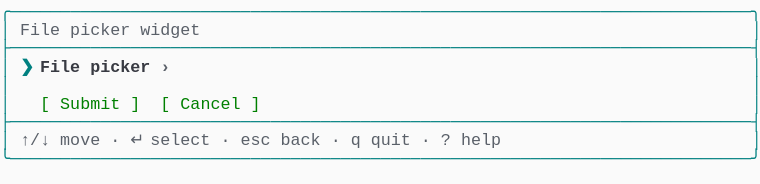
t = 0.00 s
t = 1.03 s: frame unchanged from t = 0.00 s, image omitted
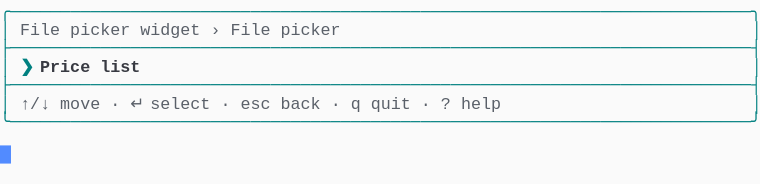
t = 1.98 s
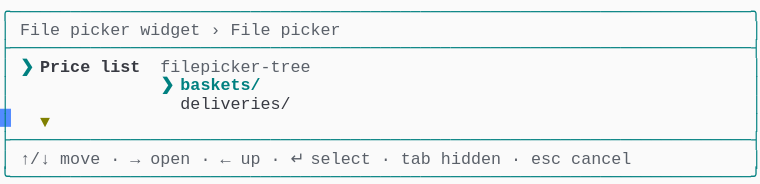
t = 2.80 s
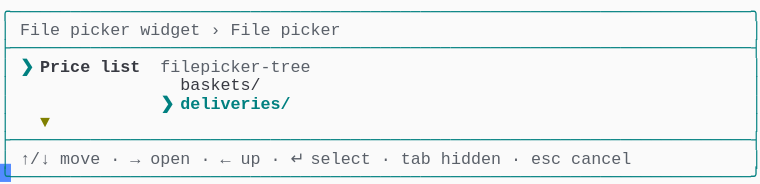
t = 3.69 s
t = 5.06 s: frame unchanged from t = 3.69 s, image omitted

The animated SVG that drew these frames (rendered in a browser with its animation timeline set to each time). Animation: 1 CSS @keyframes rule; one cycle of 5.75 s, repeats indefinitely.

<svg xmlns="http://www.w3.org/2000/svg" xmlns:xlink="http://www.w3.org/1999/xlink" width="760" height="183.70000000000002"><rect width="760" height="183.70000000000002" rx="0" ry="0" class="a"></rect><svg height="183.70000000000002" viewBox="0 0 76 18.37" width="760" xmlns="http://www.w3.org/2000/svg" xmlns:xlink="http://www.w3.org/1999/xlink"><style>.a{fill:rgb(250,250,250)}.b{font-family:Consolas,"Courier New",Courier,"Liberation Mono",monospace}.c{fill:rgb(0,128,128);white-space:pre}.d{fill:rgb(90,96,105);white-space:pre}.e{fill:rgb(0,128,128);font-weight:bold;white-space:pre}.f{fill:rgb(56,58,66);font-weight:bold;white-space:pre}.g{fill:rgb(128,128,0);font-weight:bold;white-space:pre}.h{fill:rgb(56,58,66);white-space:pre}.i{fill:transparent}.j{fill:rgb(82,139,255)}.l{animation-duration:5.75s;animation-iteration-count:infinite;animation-name:k;animation-timing-function:steps(1,end)}.m{fill:rgb(90,96,105);font-weight:bold;white-space:pre}.n{fill:rgb(0,128,0);white-space:pre}@keyframes k{0%{transform:translateX(-0px)}0%{transform:translateX(-76px)}23.9%{transform:translateX(-152px)}38%{transform:translateX(-228px)}52.2%{transform:translateX(-304px)}100%{transform:translateX(-380px)}}</style><g font-family="Consolas, &quot;Courier New&quot;, Courier, &quot;Liberation Mono&quot;, monospace" font-size="1.67" class="b"><defs><symbol id="1"><text x="0" y="1.67" class="c">╭──────────────────────────────────────────────────────────────────────────╮</text></symbol><symbol id="2"><text x="0" y="1.67" class="c">├──────────────────────────────────────────────────────────────────────────┤</text></symbol><symbol id="3"><text x="0" y="1.67" class="c">│</text><text x="2.004" y="1.67" class="d">↑/↓</text><text x="6.012" y="1.67" class="d">move</text><text x="11.021999999999998" y="1.67" class="d">·</text><text x="13.026" y="1.67" class="d">↵</text><text x="15.029999999999998" y="1.67" class="d">select</text><text x="22.043999999999997" y="1.67" class="d">·</text><text x="24.048" y="1.67" class="d">esc</text><text x="28.055999999999997" y="1.67" class="d">back</text><text x="33.065999999999995" y="1.67" class="d">·</text><text x="35.06999999999999" y="1.67" class="d">q</text><text x="37.074" y="1.67" class="d">quit</text><text x="42.083999999999996" y="1.67" class="d">·</text><text x="44.087999999999994" y="1.67" class="d">?</text><text x="46.09199999999999" y="1.67" class="d">help</text><text x="75.14999999999999" y="1.67" class="c">│</text></symbol><symbol id="4"><text x="0" y="1.67" class="c">╰──────────────────────────────────────────────────────────────────────────╯</text></symbol><symbol id="5"><text x="0" y="1.67" class="c">│</text><text x="2.004" y="1.67" class="d">File</text><text x="7.013999999999999" y="1.67" class="d">picker</text><text x="14.027999999999999" y="1.67" class="d">widget</text><text x="21.041999999999998" y="1.67" class="d">›</text><text x="23.045999999999996" y="1.67" class="d">File</text><text x="28.055999999999997" y="1.67" class="d">picker</text><text x="75.14999999999999" y="1.67" class="c">│</text></symbol><symbol id="6"><text x="0" y="1.67" class="c">│</text><text x="2.004" y="1.67" class="e">❯</text><text x="4.008" y="1.67" class="f">Price</text><text x="10.02" y="1.67" class="f">list</text><text x="16.032" y="1.67" class="d">filepicker-tree</text><text x="75.14999999999999" y="1.67" class="c">│</text></symbol><symbol id="7"><text x="0" y="1.67" class="c">│</text><text x="4.008" y="1.67" class="g">▼</text><text x="75.14999999999999" y="1.67" class="c">│</text></symbol><symbol id="8"><text x="0" y="1.67" class="c">│</text><text x="2.004" y="1.67" class="d">↑/↓</text><text x="6.012" y="1.67" class="d">move</text><text x="11.021999999999998" y="1.67" class="d">·</text><text x="13.026" y="1.67" class="d">→</text><text x="15.029999999999998" y="1.67" class="d">open</text><text x="20.04" y="1.67" class="d">·</text><text x="22.043999999999997" y="1.67" class="d">←</text><text x="24.048" y="1.67" class="d">up</text><text x="27.054" y="1.67" class="d">·</text><text x="29.058" y="1.67" class="d">↵</text><text x="31.061999999999998" y="1.67" class="d">select</text><text x="38.07599999999999" y="1.67" class="d">·</text><text x="40.08" y="1.67" class="d">tab</text><text x="44.087999999999994" y="1.67" class="d">hidden</text><text x="51.102" y="1.67" class="d">·</text><text x="53.105999999999995" y="1.67" class="d">esc</text><text x="57.114" y="1.67" class="d">cancel</text><text x="75.14999999999999" y="1.67" class="c">│</text></symbol><symbol id="9"><text x="0" y="1.67" class="c">│</text><text x="18.035999999999998" y="1.67" class="h">baskets/</text><text x="75.14999999999999" y="1.67" class="c">│</text></symbol><symbol id="10"><text x="0" y="1.67" class="c">│</text><text x="16.032" y="1.67" class="e">❯</text><text x="18.035999999999998" y="1.67" class="e">deliveries/</text><text x="75.14999999999999" y="1.67" class="c">│</text></symbol><symbol id="a"><rect height="10" width="76" x="0" y="0" class="i"></rect></symbol><symbol id="b"><rect height="1.837" width="1.1022" class="j"></rect></symbol></defs><rect height="18.37" width="76" class="a"></rect><g class="l"><svg x="0" y="0" width="456"><svg x="0"><use xlink:href="#a"></use><use xlink:href="#b" x="-0.0040000000000000036" y="0"></use></svg><svg x="76"><use xlink:href="#a"></use><use xlink:href="#b" x="75.996" y="14.520999999999999"></use><use xlink:href="#1" y="0"></use><text x="0" y="3.5069999999999997" class="c">│</text><text x="2.004" y="3.5069999999999997" class="d">File</text><text x="7.013999999999999" y="3.5069999999999997" class="d">picker</text><text x="14.027999999999999" y="3.5069999999999997" class="d">widget</text><text x="75.14999999999999" y="3.5069999999999997" class="c">│</text><use xlink:href="#2" y="3.674"></use><text x="0" y="7.181" class="c">│</text><text x="2.004" y="7.181" class="e">❯</text><text x="4.008" y="7.181" class="f">File</text><text x="9.017999999999999" y="7.181" class="f">picker</text><text x="16.032" y="7.181" class="m">›</text><text x="75.14999999999999" y="7.181" class="c">│</text><text x="0" y="9.018" class="c">│</text><text x="75.14999999999999" y="9.018" class="c">│</text><text x="0" y="10.855" class="c">│</text><text x="4.008" y="10.855" class="n">[</text><text x="6.012" y="10.855" class="n">Submit</text><text x="13.026" y="10.855" class="n">]</text><text x="16.032" y="10.855" class="n">[</text><text x="18.035999999999998" y="10.855" class="n">Cancel</text><text x="25.05" y="10.855" class="n">]</text><text x="75.14999999999999" y="10.855" class="c">│</text><use xlink:href="#2" y="11.022"></use><use xlink:href="#3" y="12.859"></use><use xlink:href="#4" y="14.696"></use></svg><svg x="152"><use xlink:href="#a"></use><use xlink:href="#b" x="75.996" y="10.847"></use><use xlink:href="#1" y="0"></use><use xlink:href="#5" y="1.837"></use><use xlink:href="#2" y="3.674"></use><text x="0" y="7.181" class="c">│</text><text x="2.004" y="7.181" class="e">❯</text><text x="4.008" y="7.181" class="f">Price</text><text x="10.02" y="7.181" class="f">list</text><text x="75.14999999999999" y="7.181" class="c">│</text><use xlink:href="#2" y="7.348"></use><use xlink:href="#3" y="9.185"></use><use xlink:href="#4" y="11.022"></use></svg><svg x="228"><use xlink:href="#a"></use><use xlink:href="#b" x="75.996" y="16.358"></use><use xlink:href="#1" y="0"></use><use xlink:href="#5" y="1.837"></use><use xlink:href="#2" y="3.674"></use><use xlink:href="#6" y="5.511"></use><text x="0" y="9.018" class="c">│</text><text x="16.032" y="9.018" class="e">❯</text><text x="18.035999999999998" y="9.018" class="e">baskets/</text><text x="75.14999999999999" y="9.018" class="c">│</text><text x="0" y="10.855" class="c">│</text><text x="18.035999999999998" y="10.855" class="h">deliveries/</text><text x="75.14999999999999" y="10.855" class="c">│</text><use xlink:href="#7" y="11.022"></use><use xlink:href="#2" y="12.859"></use><use xlink:href="#8" y="14.696"></use><use xlink:href="#4" y="16.533"></use></svg><svg x="304"><use xlink:href="#a"></use><use xlink:href="#b" x="75.996" y="16.358"></use><use xlink:href="#1" y="0"></use><use xlink:href="#5" y="1.837"></use><use xlink:href="#2" y="3.674"></use><use xlink:href="#6" y="5.511"></use><use xlink:href="#9" y="7.348"></use><use xlink:href="#10" y="9.185"></use><use xlink:href="#7" y="11.022"></use><use xlink:href="#2" y="12.859"></use><use xlink:href="#8" y="14.696"></use><use xlink:href="#4" y="16.533"></use></svg><svg x="380"><use xlink:href="#a"></use><use xlink:href="#b" x="0.996" y="16.358"></use><use xlink:href="#5" y="0"></use><use xlink:href="#2" y="1.837"></use><use xlink:href="#6" y="3.674"></use><use xlink:href="#9" y="5.511"></use><use xlink:href="#10" y="7.348"></use><use xlink:href="#7" y="9.185"></use><use xlink:href="#2" y="11.022"></use><use xlink:href="#8" y="12.859"></use><use xlink:href="#4" y="14.696"></use></svg></svg></g></g></svg></svg>
